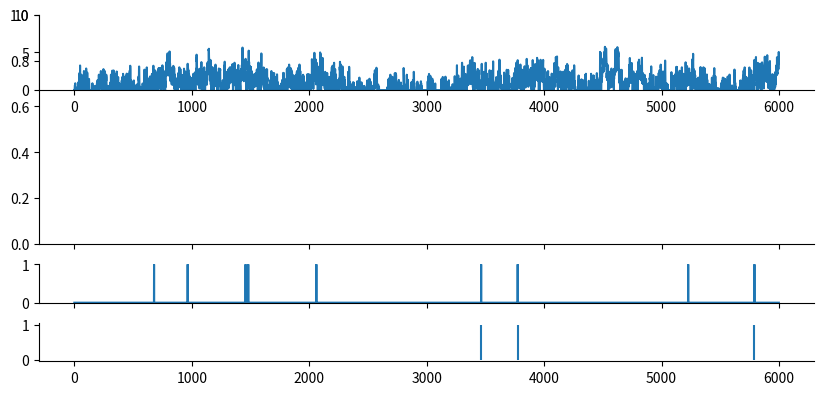
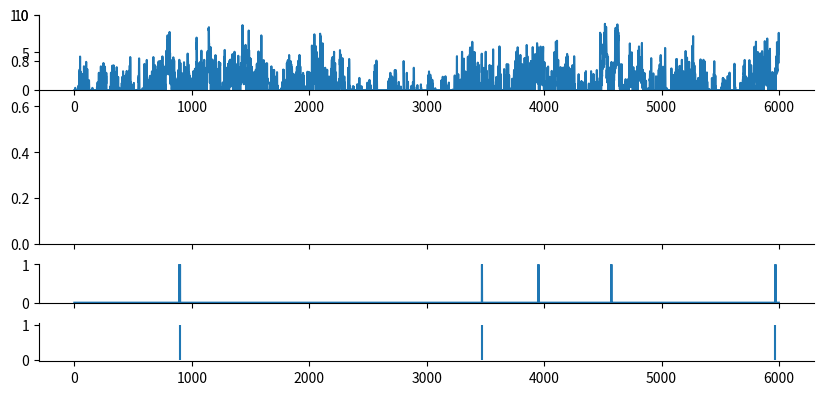

Here is the Python script that generated these plots, in order:
import numpy as np
from scipy import signal as ss
from scipy.stats import zscore
import matplotlib.pyplot as plt

def make_noise(num_traces=10, num_samples=1000, scale=2):
    np.random.seed(1)
    
    num_samples = num_samples+2000
    # Normalised Frequencies
    # fv = np.linspace(0, 1, 40)
    # Amplitudes Of '1/f'                                
    # a = 1/(1+2*fv)                
    # Filter Numerator Coefficients              
    # b = ss.firls(43, fv, a)                                   

    B = [0.049922035, -0.095993537, 0.050612699, -0.004408786]
    A = [1, -2.494956002,   2.017265875,  -0.522189400]

    invfn = np.zeros((num_traces,num_samples))

    for i in np.arange(0,num_traces):
        # Create White Noise
        wn = np.random.normal(loc=1, scale=scale, size=num_samples)  # scale=0.5
        # Create '1/f' Noise
        invfn[i,:] = zscore(ss.lfilter(B, A, wn))                          

    return invfn[:,2000:]

for scale in [0.5,5]:
    sample_list = make_noise(num_traces=10, num_samples=6000, scale=scale)

    sample = sample_list[2]
    print(np.mean(sample))
    # plt.figure()
    # plt.plot(sample)

    sample[sample<0] = 0
    sample = sample/np.mean(sample)
    spk_rnd = np.random.default_rng(42)

    FREQ_EXC, DURATION = 1, 6000
    counts = spk_rnd.poisson(FREQ_EXC/1000 * sample)
    counts_ori = spk_rnd.poisson(FREQ_EXC/1000, DURATION)

    print(np.mean(sample))
    plt.subplots(figsize=(10, 4.5), nrows=3, ncols=1, sharex=True, gridspec_kw={'height_ratios': [3, 0.5, 0.5]})
    plt.subplot(4,1,1)
    plt.ylim(0, 10)
    plt.plot(sample)
    plt.subplot(3,1,2)
    plt.ylim(0, 1)
    plt.plot(counts)
    plt.subplot(3,1,3)
    spike_train_bg = np.where(counts >= 1)[0] # ndarray
    mask = spk_rnd.choice([True, False], size=spike_train_bg.shape, p=[0.5, 0.5])
    spike_train_bg = spike_train_bg[mask]
    plt.vlines(spike_train_bg, 0, 1, color='C0')
    print(spike_train_bg)
    plt.tight_layout()

    # Remove top and right spines
    axs = plt.gcf().get_axes()
    for ax in axs:
        ax.spines['top'].set_visible(False)
        ax.spines['right'].set_visible(False)

plt.show()
